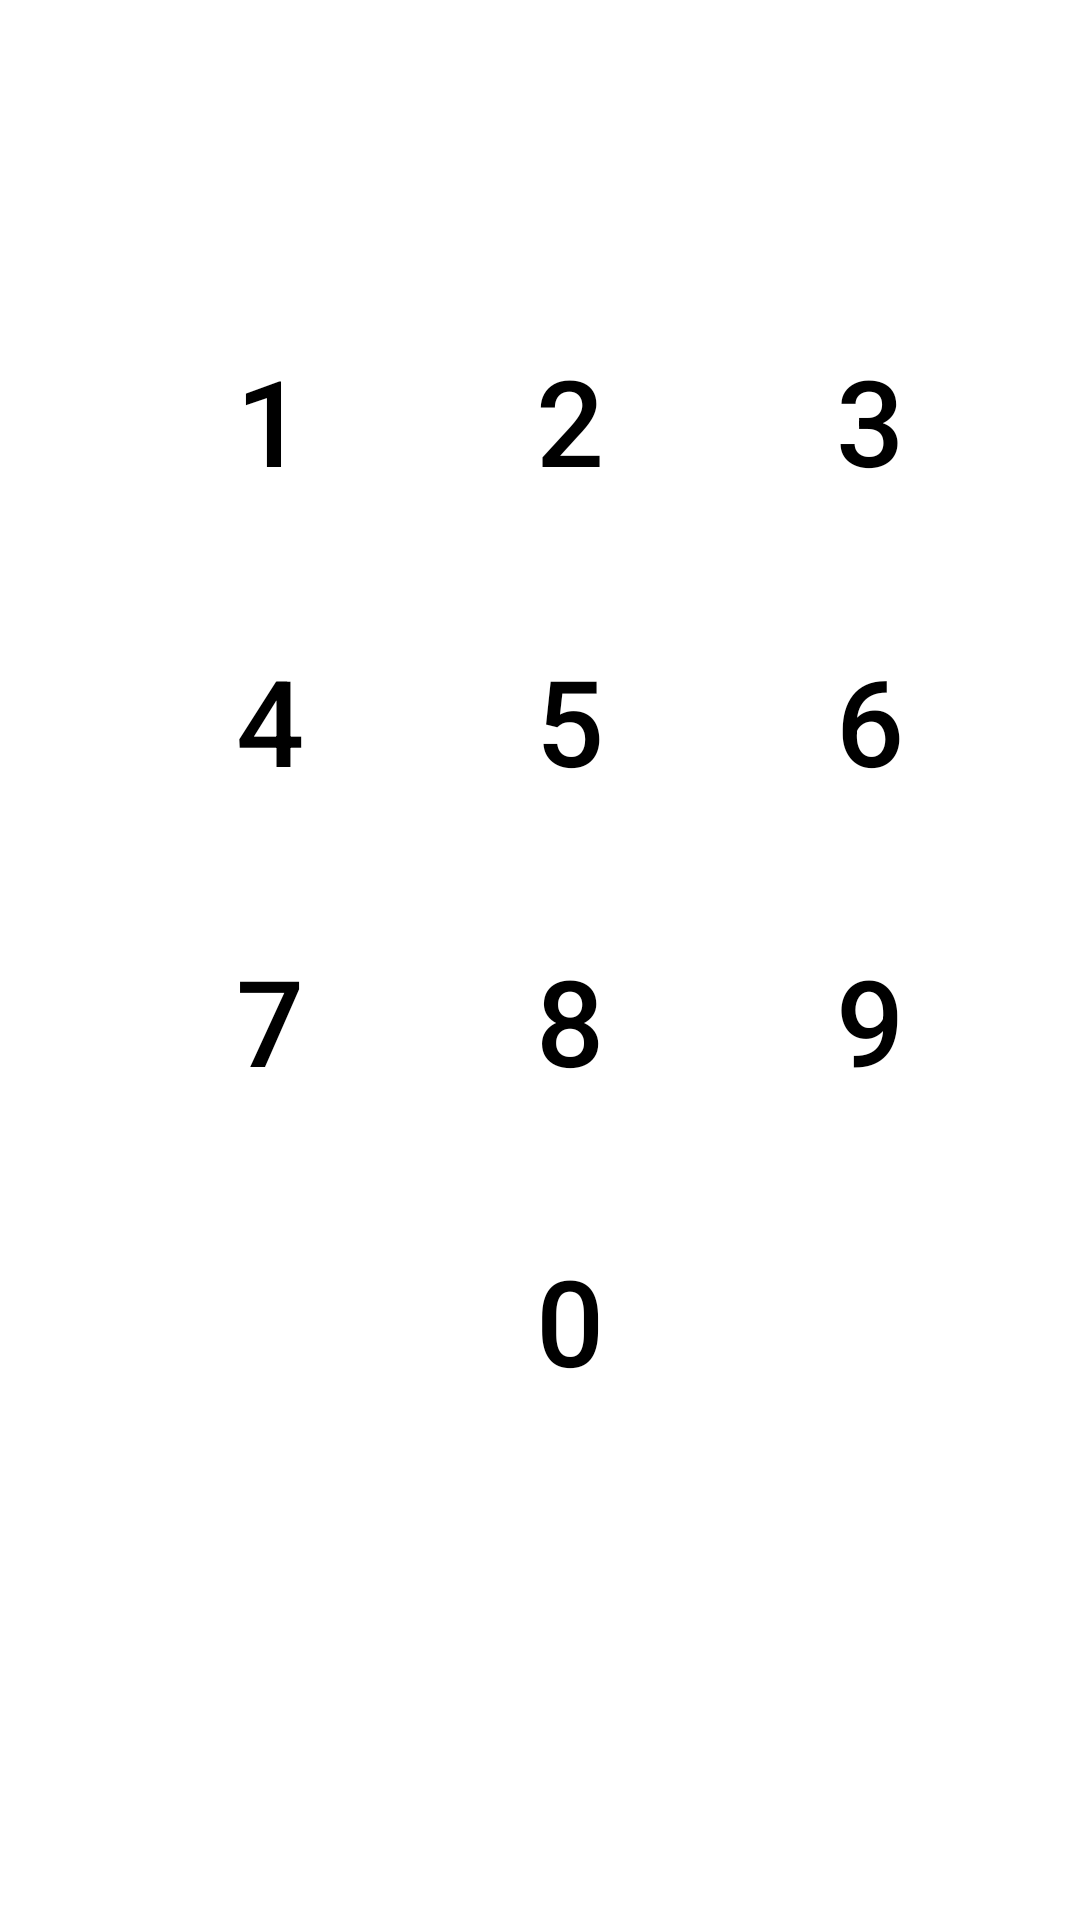

Write the Android layout XML for this screen, with the resource values it uses.
<!-- AndroidManifest.xml: application theme Theme.AndroidSystemApp -->
<!-- res/layout/call.xml -->
<?xml version="1.0" encoding="utf-8"?>
<RelativeLayout xmlns:android="http://schemas.android.com/apk/res/android"
    xmlns:app="http://schemas.android.com/apk/res-auto"
    xmlns:tools="http://schemas.android.com/tools"
    android:layout_width="match_parent"
    android:orientation="horizontal"
    android:layout_height="match_parent"
    android:background="@color/white">

    <TextView
        android:id="@+id/textView"
        android:layout_width="match_parent"
        android:layout_height="60dp"
        android:textSize="50dp"
        android:gravity="right|center"
        android:textColor="@color/black"
        />

    <Button
        android:id="@+id/one"
        android:layout_width="80dp"
        android:layout_height="80dp"
        android:layout_marginTop="100dp"
        android:layout_marginLeft="50dp"
        android:background="@drawable/butonbackground"
        android:text="1"
        android:textColor="@color/black"
        android:textSize="40dp"
        app:backgroundTint="#dcdde1"
        />

    <Button
        android:id="@+id/two"
        android:layout_width="80dp"
        android:layout_height="80dp"
        android:layout_marginTop="100dp"
        android:layout_marginLeft="150dp"
        android:background="@drawable/butonbackground"
        android:text="2"
        android:textColor="@color/black"
        android:textSize="40dp"
        app:backgroundTint="#dcdde1"        />

    <Button
        android:id="@+id/three"
        android:layout_width="80dp"
        android:layout_height="80dp"
        android:layout_marginTop="100dp"
        android:layout_marginLeft="250dp"
        android:background="@drawable/butonbackground"
        android:text="3"
        android:textColor="@color/black"
        android:textSize="40dp"
        app:backgroundTint="#dcdde1"        />

    <Button
        android:id="@+id/four"
        android:layout_width="80dp"
        android:layout_height="80dp"
        android:layout_marginTop="200dp"
        android:layout_marginLeft="50dp"
        android:background="@drawable/butonbackground"
        android:text="4"
        android:textColor="@color/black"
        android:textSize="40dp"
        app:backgroundTint="#dcdde1"        />

    <Button
        android:id="@+id/five"
        android:layout_width="80dp"
        android:layout_height="80dp"
        android:layout_marginTop="200dp"
        android:layout_marginLeft="150dp"
        android:background="@drawable/butonbackground"
        android:text="5"
        android:textColor="@color/black"
        android:textSize="40dp"
        app:backgroundTint="#dcdde1"        />

    <Button
        android:id="@+id/six"
        android:layout_width="80dp"
        android:layout_height="80dp"
        android:layout_marginTop="200dp"
        android:layout_marginLeft="250dp"
        android:background="@drawable/butonbackground"
        android:text="6"
        android:textColor="@color/black"
        android:textSize="40dp"
        app:backgroundTint="#dcdde1"        />

    <Button
        android:id="@+id/seven"
        android:layout_width="80dp"
        android:layout_height="80dp"
        android:layout_marginTop="300dp"
        android:layout_marginLeft="50dp"
        android:background="@drawable/butonbackground"
        android:text="7"
        android:textColor="@color/black"
        android:textSize="40dp"
        app:backgroundTint="#dcdde1"        />

    <Button
        android:id="@+id/eight"
        android:layout_width="80dp"
        android:layout_height="80dp"
        android:layout_marginTop="300dp"
        android:layout_marginLeft="150dp"
        android:background="@drawable/butonbackground"
        android:text="8"
        android:textColor="@color/black"
        android:textSize="40dp"
        app:backgroundTint="#dcdde1"        />

    <Button
        android:id="@+id/nine"
        android:layout_width="80dp"
        android:layout_height="80dp"
        android:layout_marginTop="300dp"
        android:layout_marginLeft="250dp"
        android:background="@drawable/butonbackground"
        android:text="9"
        android:textColor="@color/black"
        android:textSize="40dp"
        app:backgroundTint="#dcdde1"        />

    <Button
        android:id="@+id/zero"
        android:layout_width="80dp"
        android:layout_height="80dp"
        android:layout_marginTop="400dp"
        android:layout_marginLeft="150dp"
        android:background="@drawable/butonbackground"
        android:text="0"
        android:textColor="@color/black"
        android:textSize="40dp"
        app:backgroundTint="#dcdde1"        />

    <ImageButton
        android:id="@+id/call"
        android:layout_width="70dp"
        android:layout_height="70dp"
        android:layout_marginTop="515dp"
        android:layout_marginLeft="150dp"
        android:background="@drawable/telephonered"
        tools:ignore="MissingConstraints" />

</RelativeLayout>
<!-- resources referenced by this layout -->
<resources>
  <style name="Theme.AndroidSystemApp" parent="Theme.MaterialComponents.DayNight.NoActionBar">
          
          <item name="colorPrimary">@color/purple_500</item>
          <item name="colorPrimaryVariant">@color/purple_700</item>
          <item name="colorOnPrimary">@color/white</item>
          
          <item name="colorSecondary">@color/teal_200</item>
          <item name="colorSecondaryVariant">@color/teal_700</item>
          <item name="colorOnSecondary">@color/black</item>
          
          <item name="android:statusBarColor" tools:targetApi="l">?attr/colorPrimaryVariant</item>
          
      </style>
  <!-- not gathered from this repository: default colours our renderer supplied (Android Studio template values) -->
  <color name="purple_500">#FF6200EE</color>
  <color name="purple_700">#FF3700B3</color>
  <color name="teal_200">#FF03DAC5</color>
  <color name="teal_700">#FF018786</color>
  <color name="black">#FF000000</color>
  <color name="white">#FFFFFFFF</color>
</resources>
